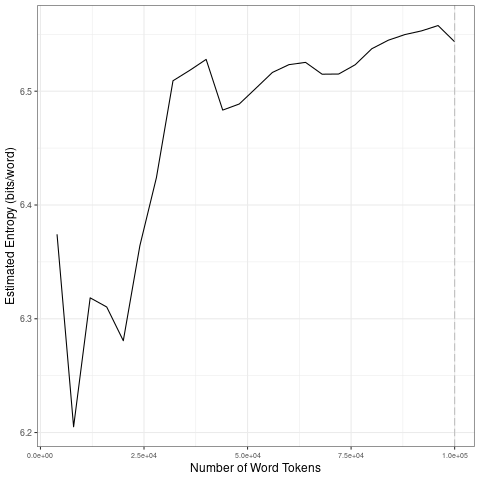

Data behind this chart, as committed beside it:
file, entropy.Corpus.Size, entropy.Entropy, sd.Corpus.Size, sd.SD
data/covid-clean/2020_by_fr/2020-09-28_t…, 4000, 6.374, 20000, 0.06188
data/covid-clean/2020_by_fr/2020-09-28_t…, 8000, 6.205, 40000, 0.07161
data/covid-clean/2020_by_fr/2020-09-28_t…, 12000, 6.318, 60000, 0.01719
data/covid-clean/2020_by_fr/2020-09-28_t…, 16000, 6.31, 80000, 0.009193
data/covid-clean/2020_by_fr/2020-09-28_t…, 20000, 6.281, 1e+05, 0.005873
data/covid-clean/2020_by_fr/2020-09-28_t…, 24000, 6.364, 20000, 0.06188
data/covid-clean/2020_by_fr/2020-09-28_t…, 28000, 6.424, 40000, 0.07161
data/covid-clean/2020_by_fr/2020-09-28_t…, 32000, 6.509, 60000, 0.01719
data/covid-clean/2020_by_fr/2020-09-28_t…, 36000, 6.518, 80000, 0.009193
data/covid-clean/2020_by_fr/2020-09-28_t…, 40000, 6.528, 1e+05, 0.005873
data/covid-clean/2020_by_fr/2020-09-28_t…, 44000, 6.483, 20000, 0.06188
data/covid-clean/2020_by_fr/2020-09-28_t…, 48000, 6.489, 40000, 0.07161
data/covid-clean/2020_by_fr/2020-09-28_t…, 52000, 6.503, 60000, 0.01719
data/covid-clean/2020_by_fr/2020-09-28_t…, 56000, 6.516, 80000, 0.009193
data/covid-clean/2020_by_fr/2020-09-28_t…, 60000, 6.523, 1e+05, 0.005873
data/covid-clean/2020_by_fr/2020-09-28_t…, 64000, 6.525, 20000, 0.06188
data/covid-clean/2020_by_fr/2020-09-28_t…, 68000, 6.515, 40000, 0.07161
data/covid-clean/2020_by_fr/2020-09-28_t…, 72000, 6.515, 60000, 0.01719
data/covid-clean/2020_by_fr/2020-09-28_t…, 76000, 6.523, 80000, 0.009193
data/covid-clean/2020_by_fr/2020-09-28_t…, 80000, 6.537, 1e+05, 0.005873
data/covid-clean/2020_by_fr/2020-09-28_t…, 84000, 6.545, 20000, 0.06188
data/covid-clean/2020_by_fr/2020-09-28_t…, 88000, 6.55, 40000, 0.07161
data/covid-clean/2020_by_fr/2020-09-28_t…, 92000, 6.553, 60000, 0.01719
data/covid-clean/2020_by_fr/2020-09-28_t…, 96000, 6.558, 80000, 0.009193
data/covid-clean/2020_by_fr/2020-09-28_t…, 1e+05, 6.543, 1e+05, 0.005873
